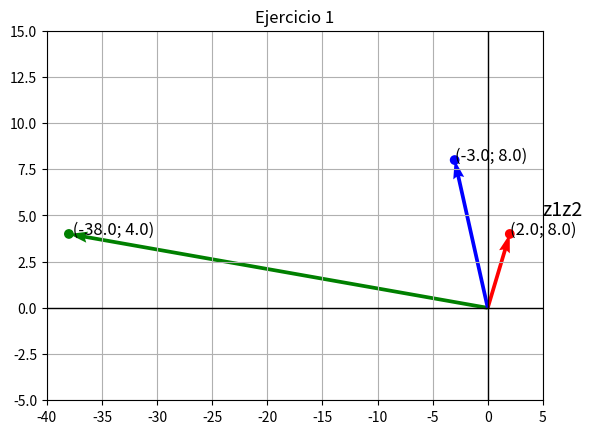

This chart was generated by the following Python code:
# [redacted]

import matplotlib.pyplot as plt

z1 = 2 + 4j
z2 = -3 + 8j
z3 = z1 * z2

x_vals = [0, z1.real, z3.real]
y_vals = [0, z1.imag, z3.imag]

plt.scatter([z1.real, z2.real, z3.real], [z1.imag, z2.imag, z3.imag], color=['r', 'b', 'g'])
plt.text(z1.real, z1.imag, f"({z1.real}; {z2.imag})", fontsize=12)
plt.text(z2.real, z2.imag,f"({z2.real}; {z2.imag})" , fontsize=12)
plt.text(z3.real, z3.imag, f" ({z3.real}; {z3.imag})", fontsize=12)
plt.text(5, 5, "z1z2", fontsize=14)
plt.quiver(0, 0, z1.real, z1.imag, angles='xy', scale_units='xy', scale=1, color='r')
plt.quiver(0, 0, z3.real, z3.imag, angles='xy', scale_units='xy', scale=1, color='g')
plt.quiver(0, 0, z2.real, z2.imag, angles='xy', scale_units='xy', scale=1, color='b')

plt.axhline(0, color='black', linewidth=1)
plt.axvline(0, color='black', linewidth=1)
plt.xlim(-40, 5)
plt.ylim(-5, 15)
plt.title("Ejercicio 1")
plt.grid()
plt.show()
